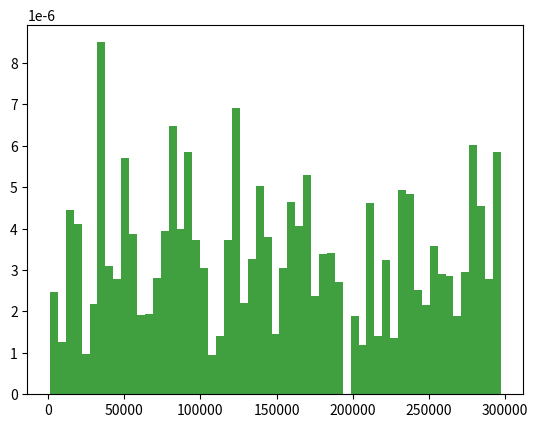

Source code (Python):
import random
import numpy as np
import matplotlib.pyplot as plt
from scipy.stats import truncnorm

numberOfWindow = 200

MAX_NUM = 300000                            # 단일 데이터가 가질 수 있는 최대값
MIN_NUM = 0                                 # 단일 데이터가 가질 수 있는 최소값
VAR_MEAN = 0.0                              # 변위로 사용할 정규분포의 평균
VAR_SIGMA = (MAX_NUM/numberOfWindow) * 0.25  # 변위로 사용할 정규분포의 표준편차

def get_truncated_normal(mean=0, sd=1, low=0, upp=10):
    return truncnorm((low - mean) / sd, (upp - mean) / sd, loc=mean, scale=sd)

def generate_data_to_file(fileName='data.csv',GEN_DATA_PER_WINDOW=1000, GEN_WINDOW_QUANTITY=200):
    # 스트림 데이터 생성 시작
    out_file = open(fileName, 'w')

    means =  np.random.uniform(MIN_NUM, MAX_NUM, GEN_WINDOW_QUANTITY)
    stream_data = []
    for VAR_MEAN in means:
        stream_data = np.append(stream_data, get_truncated_normal(VAR_MEAN, VAR_SIGMA, MIN_NUM, MAX_NUM).rvs(GEN_DATA_PER_WINDOW))

    # 데이터 GEN_DATA_QUANTITY 개 만큼 가우시안 분포로 생성한뒤, convert these stream data into Integer.
    # stream_data = get_truncated_normal(VAR_MEAN, VAR_SIGMA, MIN_NUM, MAX_NUM).rvs(GEN_DATA_QUANTITY)
    # stream_data = np.random.normal(0, 4, GEN_DATA_QUANTITY)
    stream_data = list(map(int,  stream_data))
    print(VAR_SIGMA)
    numberOfData = GEN_DATA_PER_WINDOW * GEN_WINDOW_QUANTITY

    # 데이터를 1개씩 추가로 생성해가며(변위를 주어가며) 파일에 출력
    for x in range(numberOfData):
        output = str(stream_data[x])
        out_file.write(output + '\n')
    out_file.close()

    fig = plt.subplot()
    '''
    Density: If True, the first element of the return tuple will be the counts normalized to form a probability density,
    i.e., the area (or integral) under the histogram will sum to 1. 
    '''
    fig.hist(stream_data, 'auto', density=True, histtype='stepfilled', facecolor='g', alpha=0.75)
    plt.show()


if __name__ == "__main__":
    generate_data_to_file()
